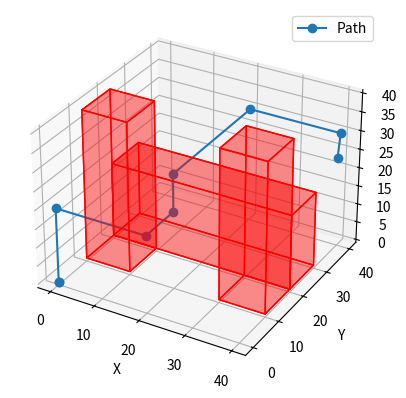

Write Python code to recreate this figure.
import heapq
import matplotlib.pyplot as plt
from mpl_toolkits.mplot3d import Axes3D
from mpl_toolkits.mplot3d.art3d import Poly3DCollection

import numpy as np

class Workspace:
    def __init__(self, min_x, max_x, min_y, max_y, min_z, max_z):
        self.min_x = min_x
        self.max_x = max_x
        self.min_y = min_y
        self.max_y = max_y
        self.min_z = min_z
        self.max_z = max_z

    def is_within_bounds(self, x, y, z):
        """Check if a point is within the workspace boundaries."""
        return (self.min_x <= x <= self.max_x and
                self.min_y <= y <= self.max_y and
                self.min_z <= z <= self.max_z)

class Obstacle:
    def __init__(self, min_x, max_x, min_y, max_y, min_z, max_z):
        self.min_x = min_x
        self.max_x = max_x
        self.min_y = min_y
        self.max_y = max_y
        self.min_z = min_z
        self.max_z = max_z

    def contains_point(self, x, y, z):
        """Check if a point is inside the obstacle."""
        return (self.min_x <= x <= self.max_x and
                self.min_y <= y <= self.max_y and
                self.min_z <= z <= self.max_z)
    
    def plot(self, ax):
            """Plot an obstacle as a filled cuboid."""
            # Create the vertices of a cuboid
            x = [self.min_x, self.max_x]
            y = [self.min_y, self.max_y]
            z = [self.min_z, self.max_z]
            
            # Generate the list of vertices for each rectangle
            vertices = np.array([[x[0], y[0], z[0]],
                                [x[0], y[1], z[0]],
                                [x[1], y[1], z[0]],
                                [x[1], y[0], z[0]],
                                [x[0], y[0], z[1]],
                                [x[0], y[1], z[1]],
                                [x[1], y[1], z[1]],
                                [x[1], y[0], z[1]]])

            # Create sides of the cuboid
            faces = [[vertices[j] for j in [0, 1, 5, 4]],
                    [vertices[j] for j in [7, 6, 2, 3]],
                    [vertices[j] for j in [0, 3, 7, 4]],
                    [vertices[j] for j in [1, 2, 6, 5]],
                    [vertices[j] for j in [7, 4, 5, 6]],
                    [vertices[j] for j in [0, 1, 2, 3]]]

            # Plot each side
            poly = Poly3DCollection(faces, facecolors='red', linewidths=1, edgecolors='r', alpha=.25)
            ax.add_collection3d(poly)

class Node:
    """Represents a node in the pathfinding process."""
    def __init__(self, position, parent=None, direction=None, g=0, h=0):
        self.position = position
        self.parent = parent
        self.direction = direction
        self.g = g
        self.h = h
        self.f = g + h

    def __lt__(self, other):
        return self.f < other.f

def heuristic(a, b):
    """Calculate the Manhattan distance for a heuristic in 3D space."""
    return abs(a[0] - b[0]) + abs(a[1] - b[1]) + abs(a[2] - b[2])

def directional_heuristic(current_node, neighbor_position, target):
    """Calculate cost considering potential directional changes."""
    direction_change_cost = 100
    straight_cost = heuristic(neighbor_position, target)
    print("Straight Cost:",straight_cost)
    if current_node and current_node.direction:
        new_direction = (neighbor_position[0] - current_node.position[0],
                         neighbor_position[1] - current_node.position[1],
                         neighbor_position[2] - current_node.position[2])
        if new_direction != current_node.direction:
            return straight_cost + direction_change_cost
    return straight_cost

def a_star(start, target, obstacles, workspace, grid_size=1):
    """Perform the A* algorithm accounting for workspace and minimizing direction changes."""
    # round the start and target to the nearest grid point
    original_start = start
    start = (round(start[0] / grid_size) * grid_size,
             round(start[1] / grid_size) * grid_size,
             round(start[2] / grid_size) * grid_size)
    original_target = target
    target = (round(target[0] / grid_size) * grid_size,
              round(target[1] / grid_size) * grid_size,
              round(target[2] / grid_size) * grid_size)
    open_set = []
    closed_set = set()
    start_node = Node(start, None, None, 0, heuristic(start, target))
    heapq.heappush(open_set, start_node)

    while open_set:
        current_node = heapq.heappop(open_set)
        closed_set.add(current_node.position)

        if current_node.position == target:
            path = []
            while current_node:
                path.append(current_node.position)
                current_node = current_node.parent
            full_path = path[::-1]
            # change the last point to the original target
            full_path[-1] = original_target

            return full_path

        for d in [(grid_size, 0, 0), (-grid_size, 0, 0), (0, grid_size, 0), (0, -grid_size, 0), (0, 0, grid_size), (0, 0, -grid_size)]:
            neighbor_pos = (current_node.position[0] + d[0], current_node.position[1] + d[1], current_node.position[2] + d[2])
            if neighbor_pos in closed_set or not workspace.is_within_bounds(*neighbor_pos) or any(ob.contains_point(*neighbor_pos) for ob in obstacles):
                continue

            new_g = current_node.g + grid_size
            new_h = directional_heuristic(current_node, neighbor_pos, target)
            new_f = new_g + new_h
            neighbor_node = Node(neighbor_pos, current_node, d, new_g, new_h)

            if all(neighbor_node.position != n.position or new_f < n.f for n in open_set):
                heapq.heappush(open_set, neighbor_node)

    return None  # If no path is found

def extract_waypoints(full_path):
    """Extract waypoints from the full path where the direction changes."""
    if not full_path:
        return []

    waypoints = [full_path[0]]  # Start with the initial position
    last_direction = None

    for i in range(1, len(full_path)):
        current_direction = (
            full_path[i][0] - full_path[i - 1][0],
            full_path[i][1] - full_path[i - 1][1],
            full_path[i][2] - full_path[i - 1][2]
        )

        # Check if direction has changed since last waypoint
        if current_direction != last_direction:
            waypoints.append(full_path[i - 1])
            last_direction = current_direction

    # Always add the last point of the path
    if full_path[-1] != waypoints[-1]:
        waypoints.append(full_path[-1])

    return waypoints

def visualize_path_and_obstacles(path, obstacles):
    fig = plt.figure()
    ax = fig.add_subplot(111, projection='3d')

    # Plot each obstacle
    for obs in obstacles:
        obs.plot(ax)

    # Plot path
    if path:
        waypoints = np.array(path)
        ax.plot(waypoints[:, 0], waypoints[:, 1], waypoints[:, 2], 'o-', label='Path')

    ax.set_xlabel('X')
    ax.set_ylabel('Y')
    ax.set_zlabel('Z')
    plt.legend()
    plt.show()

# Example usage:
workspace = Workspace(0, 40, 0, 40, 0, 40)
obstacles = [
    Obstacle(0, 10, 10, 20, 0, 40),
    Obstacle(30, 40, 10, 20, 0, 40),
    Obstacle(0, 40, 20, 30, 0, 20),
]
start = (0, 0, 4)
target = (40, 39, 24)
path = a_star(start, target, obstacles, workspace,grid_size=10)

waypoints = extract_waypoints(path)
visualize_path_and_obstacles(waypoints, obstacles)

print("Optimized Path:", path)
print("Waypoints:", waypoints)
